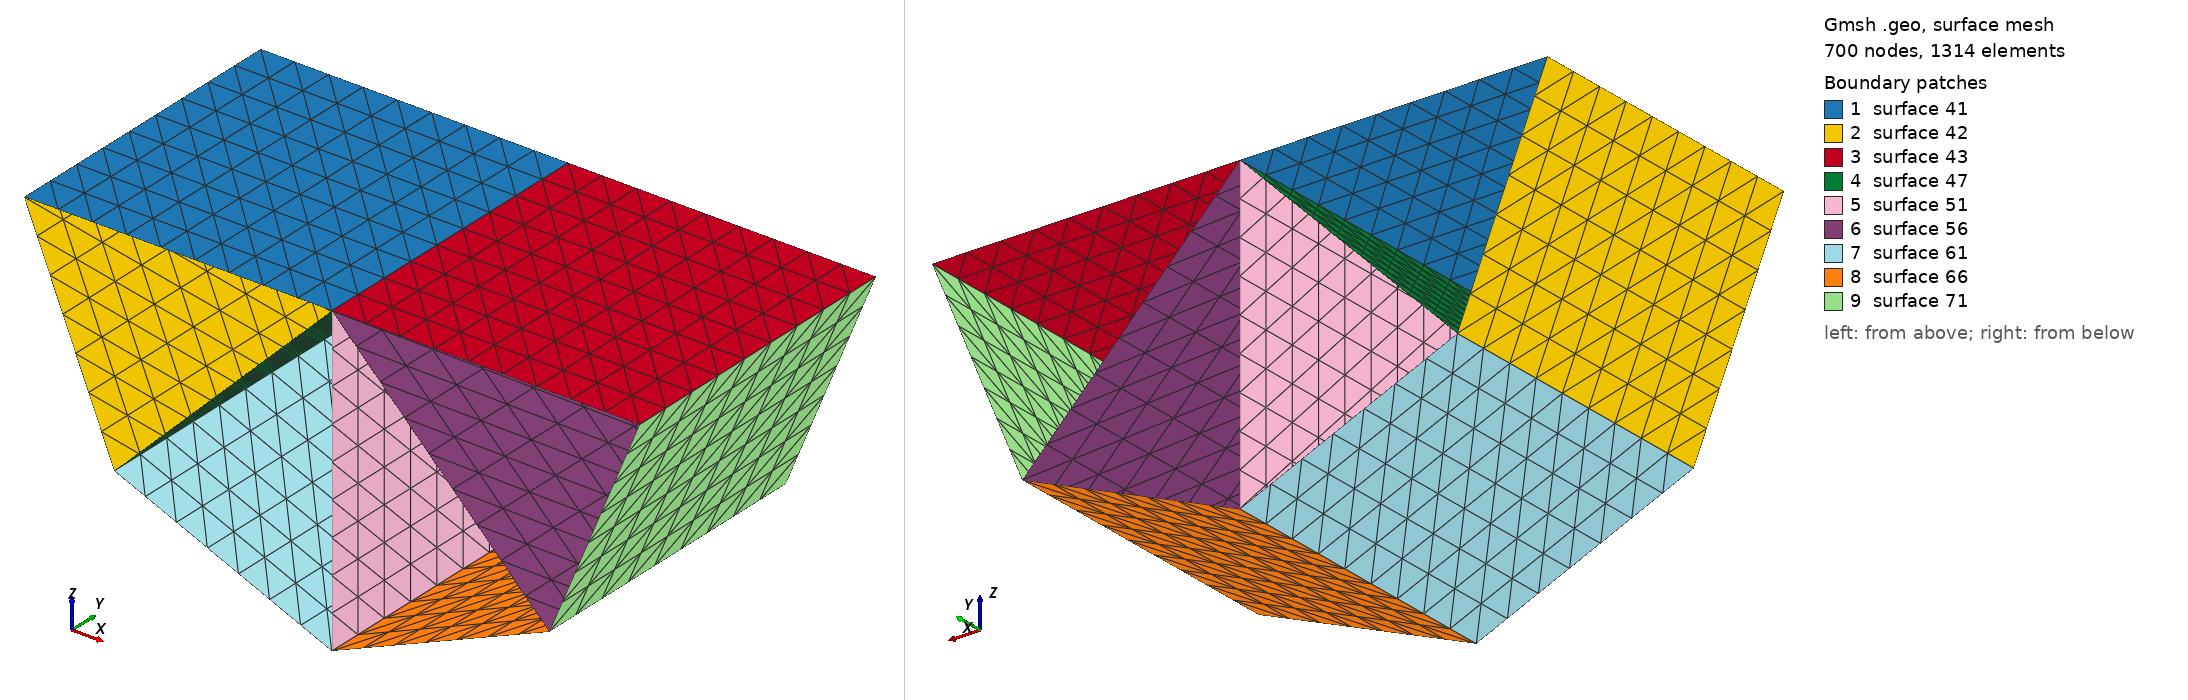

Gmsh geometry script, surface-meshed: 700 nodes, 1314 surface elements. Boundary patches (legend numbers): 1 surface 41, 2 surface 42, 3 surface 43, 4 surface 47, 5 surface 51, 6 surface 56, 7 surface 61, 8 surface 66, 9 surface 71. Left view from above one corner, right view from below the opposite corner. The script declares no physical surfaces, so the legend lists its geometric surfaces. The drawing asked Gmsh for element sizes between 1% and 20% of the model's largest extent; the script's own settings can give other sizes.

=== bridge.geo (drawn) ===
// constants
length = 10.;
height = 10.;
depth = 10.;
meshLength = 3;
meshHeight = 3;
meshDepth = 3;

// corners
Point(11) = {-length, -.5*depth, 0.};
Point(12) = {0., -.5*depth, 0.};
Point(13) = {0., .5*depth, 0.};
Point(14) = {-length, .5*depth, 0.};
rotP11[] = Rotate { {0,1,0}, {0,0,0}, -0.25*Pi } { Duplicata { Point {11}; } };
rotP14[] = Rotate { {0,1,0}, {0,0,0}, -0.25*Pi } { Duplicata { Point {14}; } };

// edges
Line(21) = {11, 12};
Line(22) = {12, 13};
Line(23) = {13, 14};
Line(24) = {14, 11};
Line(25) = {11, rotP11};
Line(26) = {rotP11, rotP14};
Line(27) = {rotP14, 14};

// surface
Line Loop(31) = { 21, 22, 23, 24 };
Plane Surface(41) = { 31 };
Line Loop(32) = { 24, 25, 26, 27 };
Plane Surface(42) = { 32 };
surf[] = {
  41,
  Translate {length,0,0} { Duplicata { Surface {41}; } },
  Rotate { {0,1,0}, {0,0,0}, -.25*Pi } { Duplicata { Surface {41}; } },
  Rotate { {0,1,0}, {0,0,0},  -.5*Pi } { Duplicata { Surface {41}; } },
  Rotate { {0,1,0}, {0,0,0}, -.75*Pi } { Duplicata { Surface {41}; } },
  42,
  Rotate { {0,1,0}, {0,0,0}, -.25*Pi } { Duplicata { Surface {42}; } },
  Rotate { {0,1,0}, {0,0,0},  -.5*Pi } { Duplicata { Surface {42}; } },
  Rotate { {0,1,0}, {0,0,0}, -.75*Pi } { Duplicata { Surface {42}; } }
};

// mesh is transfinite
Mesh.CharacteristicLengthFactor = .5;
For i In {0:8}
  Transfinite Surface { surf[i] };
  // make quadrilaterals
  //Recombine Surface { surf[i] };
EndFor
